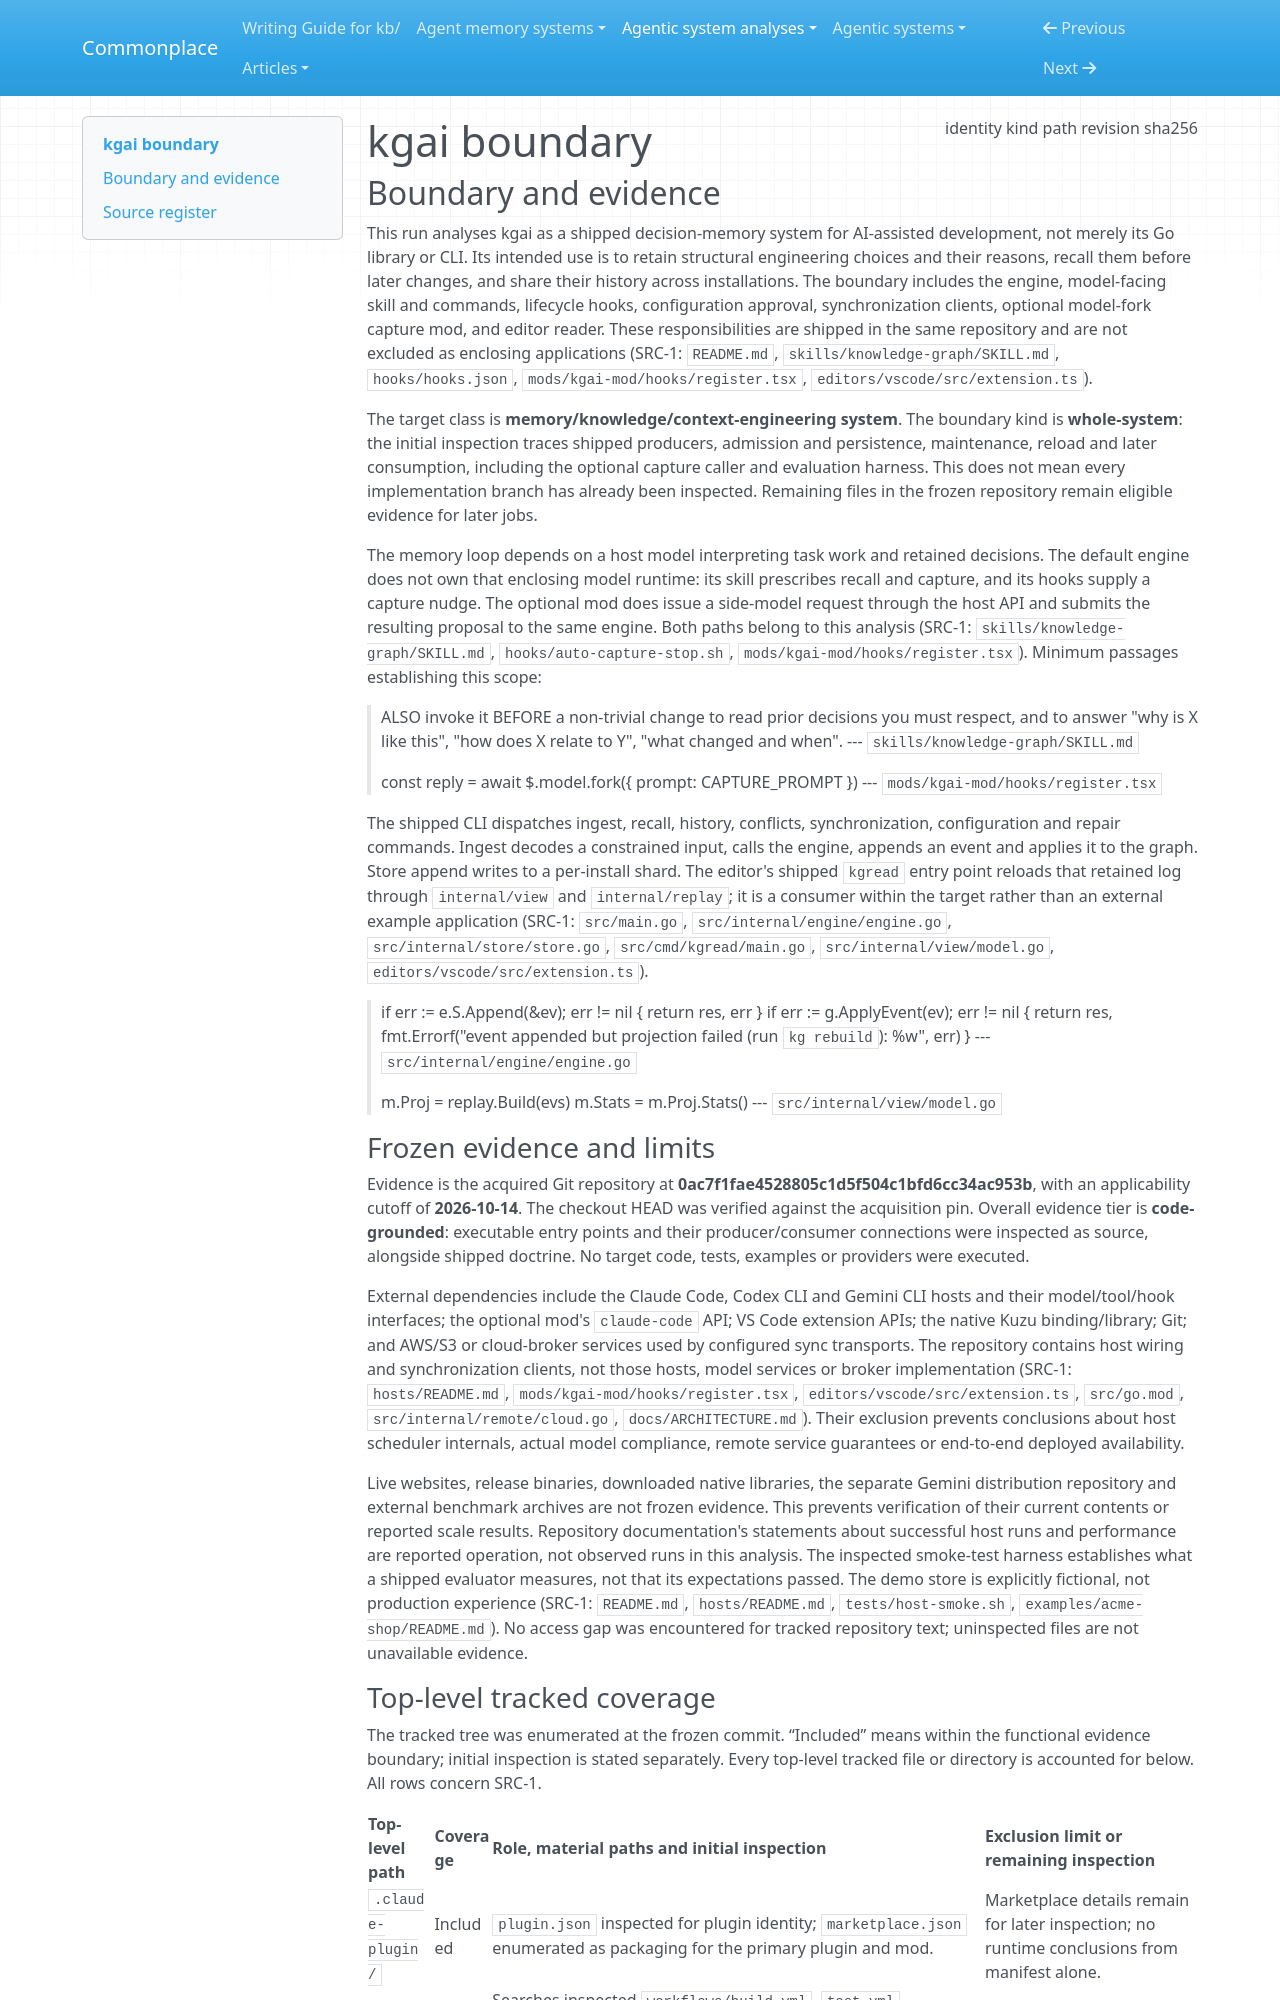

repository: zby/commonplace · page: agentic-system-analyses/retained/kgaidev--kgai/boundary/index.html · generator: mkdocs

---
type: agentic-system-analyses/types/agentic-system-boundary.md
description: "kgai's shipped decision-memory engine, agent capture instructions, host hooks and retained-state readers at commit 0ac7f1fae4528805c1d5f504c1bfd6cc34ac953b."
run-id: AAS-2026-10-14-kgai-54bcae52e039-01
result-disposition: complete
target-class: memory/knowledge/context-engineering system
boundary-kind: whole-system
reviewed-boundary: "0ac7f1fae4528805c1d5f504c1bfd6cc34ac953b"
analysis-cutoff: "2026-10-14"
evidence-tier: code-grounded
source:
  identity: https://github.com/kgaidev/kgai
  kind: git
  path: /home/zby/llm/commonplace/.commonplace/worktrees/kgai-54bcae52e039/related-systems/kgaidev--kgai
  revision: 0ac7f1fae4528805c1d5f504c1bfd6cc34ac953b
  sha256: null
---

# kgai boundary

## Boundary and evidence

This run analyses kgai as a shipped decision-memory system for AI-assisted development, not merely its Go library or CLI. Its intended use is to retain structural engineering choices and their reasons, recall them before later changes, and share their history across installations. The boundary includes the engine, model-facing skill and commands, lifecycle hooks, configuration approval, synchronization clients, optional model-fork capture mod, and editor reader. These responsibilities are shipped in the same repository and are not excluded as enclosing applications (SRC-1: `README.md`, `skills/knowledge-graph/SKILL.md`, `hooks/hooks.json`, `mods/kgai-mod/hooks/register.tsx`, `editors/vscode/src/extension.ts`).

The target class is **memory/knowledge/context-engineering system**. The boundary kind is **whole-system**: the initial inspection traces shipped producers, admission and persistence, maintenance, reload and later consumption, including the optional capture caller and evaluation harness. This does not mean every implementation branch has already been inspected. Remaining files in the frozen repository remain eligible evidence for later jobs.

The memory loop depends on a host model interpreting task work and retained decisions. The default engine does not own that enclosing model runtime: its skill prescribes recall and capture, and its hooks supply a capture nudge. The optional mod does issue a side-model request through the host API and submits the resulting proposal to the same engine. Both paths belong to this analysis (SRC-1: `skills/knowledge-graph/SKILL.md`, `hooks/auto-capture-stop.sh`, `mods/kgai-mod/hooks/register.tsx`). Minimum passages establishing this scope:

> ALSO invoke it BEFORE a non-trivial change to read prior decisions you must respect,
> and to answer "why is X like this", "how does X relate to Y", "what changed and when".
> --- `skills/knowledge-graph/SKILL.md`

> const reply = await $.model.fork({ prompt: CAPTURE_PROMPT })
> --- `mods/kgai-mod/hooks/register.tsx`

The shipped CLI dispatches ingest, recall, history, conflicts, synchronization, configuration and repair commands. Ingest decodes a constrained input, calls the engine, appends an event and applies it to the graph. Store append writes to a per-install shard. The editor's shipped `kgread` entry point reloads that retained log through `internal/view` and `internal/replay`; it is a consumer within the target rather than an external example application (SRC-1: `src/main.go`, `src/internal/engine/engine.go`, `src/internal/store/store.go`, `src/cmd/kgread/main.go`, `src/internal/view/model.go`, `editors/vscode/src/extension.ts`).

> if err := e.S.Append(&ev); err != nil {
> return res, err
> }
> if err := g.ApplyEvent(ev); err != nil {
> return res, fmt.Errorf("event appended but projection failed (run `kg rebuild`): %w", err)
> }
> --- `src/internal/engine/engine.go`

> m.Proj = replay.Build(evs)
> m.Stats = m.Proj.Stats()
> --- `src/internal/view/model.go`

### Frozen evidence and limits

Evidence is the acquired Git repository at **0ac7f1fae4528805c1d5f504c1bfd6cc34ac953b**, with an applicability cutoff of **2026-10-14**. The checkout HEAD was verified against the acquisition pin. Overall evidence tier is **code-grounded**: executable entry points and their producer/consumer connections were inspected as source, alongside shipped doctrine. No target code, tests, examples or providers were executed.

External dependencies include the Claude Code, Codex CLI and Gemini CLI hosts and their model/tool/hook interfaces; the optional mod's `claude-code` API; VS Code extension APIs; the native Kuzu binding/library; Git; and AWS/S3 or cloud-broker services used by configured sync transports. The repository contains host wiring and synchronization clients, not those hosts, model services or broker implementation (SRC-1: `hosts/README.md`, `mods/kgai-mod/hooks/register.tsx`, `editors/vscode/src/extension.ts`, `src/go.mod`, `src/internal/remote/cloud.go`, `docs/ARCHITECTURE.md`). Their exclusion prevents conclusions about host scheduler internals, actual model compliance, remote service guarantees or end-to-end deployed availability.

Live websites, release binaries, downloaded native libraries, the separate Gemini distribution repository and external benchmark archives are not frozen evidence. This prevents verification of their current contents or reported scale results. Repository documentation's statements about successful host runs and performance are reported operation, not observed runs in this analysis. The inspected smoke-test harness establishes what a shipped evaluator measures, not that its expectations passed. The demo store is explicitly fictional, not production experience (SRC-1: `README.md`, `hosts/README.md`, `tests/host-smoke.sh`, `examples/acme-shop/README.md`). No access gap was encountered for tracked repository text; uninspected files are not unavailable evidence.
